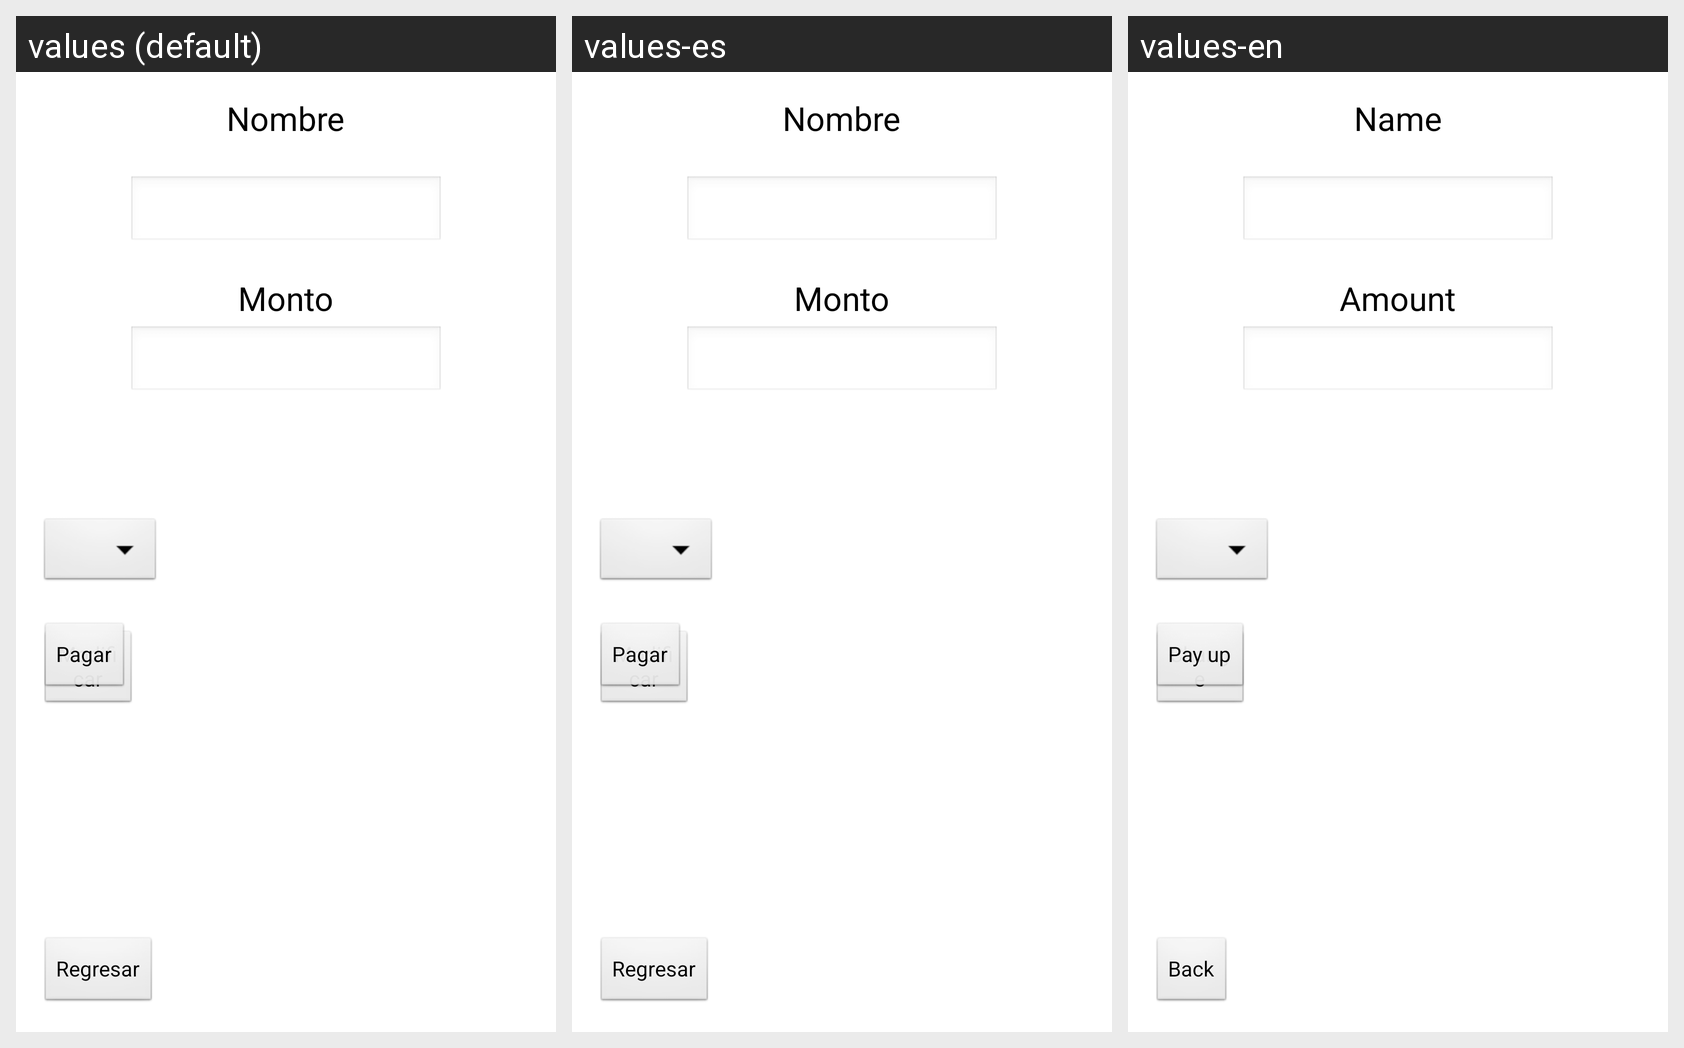

Locale-by-locale string values for the Android screen shown in this grid:
Android screen res/layout/activity_submenu.xml rendered under 3 locales, left to right: values (default), values-es, values-en. Device: Nexus 5 (rendered at 1080×1920; each locale shown at half size, 540×960, under a caption strip naming it); theme AppTheme.
Strings drawn on this screen, with the default value and each locale's value (text and hints the layout hard-codes, and strings that could not be matched under every locale, appear in the picture but are not listed):

modificar
  values: Modificar
  values-es: Modificar
  values-en: Change

pagar
  values: Pagar
  values-es: Pagar
  values-en: Pay up

regresar
  values: Regresar
  values-es: Regresar
  values-en: Back

deuda
  values: Nombre
  values-es: Nombre
  values-en: Name

monto
  values: Monto
  values-es: Monto
  values-en: Amount
